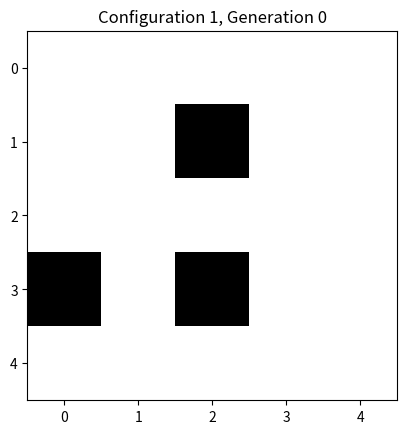

Generate this figure with matplotlib:
from math import sqrt
import random
import logging
import matplotlib.pyplot as plt

# Set up logging to append to the same file for each run of the program
logging.basicConfig(filename="simulation.log",
                    filemode='a',  # Use 'a' to append to the file
                    level=logging.INFO,
                    format='%(asctime)s - %(levelname)s - %(message)s')


class InteractiveSimulation:
    def __init__(self, configurations, histories, grid_size):
        self.configurations = configurations
        self.histories = histories
        self.grid_size = grid_size
        self.current_config_index = 0
        self.current_generation = 0
        self.game = GameOfLife(
            grid_size, self.configurations[self.current_config_index])
        self.fig, self.ax = plt.subplots()

        grid = [
            self.game.grid[i * grid_size:(i + 1) * grid_size] for i in range(grid_size)]
        self.img = self.ax.imshow(grid, cmap="binary")
        self.fig.canvas.mpl_connect('key_press_event', self.on_key)
        self.update_plot()

    def on_key(self, event):
        if event.key == 'right':
            self.next_configuration()
        elif event.key == 'left':
            self.previous_configuration()
        elif event.key == 'up':
            self.next_generation()
        elif event.key == 'down':
            self.previous_generation()

    def next_configuration(self):
        self.current_config_index = (
            self.current_config_index + 1) % len(self.configurations)
        self.current_generation = 0
        self.game = GameOfLife(
            self.grid_size, self.configurations[self.current_config_index])
        self.update_plot()

    def previous_configuration(self):
        self.current_config_index = (
            self.current_config_index - 1) % len(self.configurations)
        self.current_generation = 0
        self.game = GameOfLife(
            self.grid_size, self.configurations[self.current_config_index])
        self.update_plot()

    def next_generation(self):
        if self.current_generation + 1 < len(self.histories[self.current_config_index]):
            self.current_generation += 1
            self.game.grid = self.histories[self.current_config_index][self.current_generation]
            self.update_plot()

    def previous_generation(self):
        if self.current_generation > 0:
            self.current_generation -= 1
            self.game.grid = self.histories[self.current_config_index][self.current_generation]
            self.update_plot()

    def update_plot(self):
        grid = [self.game.grid[i *
                               self.grid_size:(i + 1) * self.grid_size] for i in range(self.grid_size)]
        self.img.set_data(grid)
        self.ax.set_title(f"""Configuration {
                          self.current_config_index + 1}, Generation {self.current_generation}""")
        self.fig.canvas.draw()

    def run(self):
        plt.show()


class GameOfLife:
    def __init__(self, grid_size, initial_state=None):

        self.grid_size = grid_size
        self.grid = [
            0] * (grid_size * grid_size) if initial_state is None else list(initial_state)
        # Store initial state in history
        self.history = set([tuple(self.grid)])
        self.stable_count = 0  # Counter for stable generations
        # Set the number of generations before it's considered static
        self.max_stable_generations = 10
        self.dynamic_lifespan = 0  # Track dynamic lifespan of the grid
        self.lifespan = 0  # Total lifespan
        self.extra_lifespan = 0  # Lifespan for static or periodic grids
        # Tracks if the grid has become static (tied to the state)
        self.static_state = False
        # Tracks if the grid is repeating a cycle (tied to the state)
        self._is_periodic = False
        # Track the number of alive cells per generation
        self.alive_history = [self.get_alive_cells_count()]

    def step(self):
        """ Perform a single step in the Game of Life and update history. """
        if self._is_periodic or self.static_state:
            self.extra_lifespan += 1
            self.stable_count += 1
            return False

        cur_grid = self.grid[:]
        curState = tuple(cur_grid)  # Current state of the grid
        # Size of the grid (N x N)
        new_grid = [0] * (self.grid_size * self.grid_size)

        # logging.info(f"life span = {self.lifespan}")
        # logging.info(f"grid = {tuple(cur_grid)}")
        # logging.info(f"history = {list(self.history)}")

        for x in range(self.grid_size):
            for y in range(self.grid_size):
                index = x * self.grid_size + y  # Calculate index for 2D to 1D conversion
                alive_neighbors = self.count_alive_neighbors(x, y)
                if cur_grid[index] == 1:
                    if alive_neighbors in [2, 3]:
                        new_grid[index] = 1
                else:
                    if alive_neighbors == 3:
                        new_grid[index] = 1

        newState = tuple(new_grid)  # New state after the step

        # Check for static state (no change between current and previous grid)
        if newState == curState:
            self.static_state = True
        # Check for periodicity (if the new state has appeared before)
        elif newState in self.history:
            self._is_periodic = True
        else:
            self.lifespan += 1  # Increment lifespan for non-static, non-periodic grids
            self.history.add(newState)  # Add the new state to history
            self.alive_history.append(self.get_alive_cells_count())

        self.grid = new_grid
        return True

    def run(self):
        """ Run the Game of Life until static or periodic state is reached, and calculate fitness. """
        while not self.static_state and not self._is_periodic:
            self.step()

    def count_alive_neighbors(self, x, y):
        alive = 0
        # Check neighbors for valid indices
        for i in range(-1, 2):  # Iterating over rows
            for j in range(-1, 2):  # Iterating over columns
                if i == 0 and j == 0:
                    continue  # Skip the cell itself
                nx, ny = x + i, y + j
                # Ensure neighbor is within grid bounds
                if 0 <= nx < self.grid_size and 0 <= ny < self.grid_size:
                    index = nx * self.grid_size + ny  # Convert 2D to 1D index
                    # logging.info(f"index:{index} self.grid:{self.grid}")
                    alive += self.grid[index]  # Add 1 if neighbor is alive
        return alive

    def get_alive_cells_count(self):
        return sum(self.grid)

    def get_lifespan(self):
        """ Return the lifespan of the current grid (including extra lifespan for static/periodic) """
        return self.lifespan + self.extra_lifespan

    def get_alive_history(self):
        """ Return the history of the number of alive cells for each generation """
        return self.alive_history

    def is_static(self):
        """ Return if the grid is static """
        return self.static_state

    def check_periodicity(self):
        """ Return if the grid is periodic (repeating) """
        return self._is_periodic


class GeneticAlgorithm:
    def __init__(self, grid_size, population_size, generations, mutation_rate,
                 alive_cells_weight, lifespan_weight, alive_growth_weight,
                 cells_per_part, parts_with_cells, predefined_configurations=None, min_fitness_score=1):
        self.grid_size = grid_size
        self.population_size = population_size
        self.generations = generations
        self.mutation_rate = mutation_rate
        self.alive_cells_weight = alive_cells_weight
        self.lifespan_weight = lifespan_weight
        self.alive_growth_weight = alive_growth_weight
        self.fitness_cache = {}
        self.predefined_configurations = predefined_configurations
        self.cells_per_part = cells_per_part
        self.parts_with_cells = parts_with_cells
        self.min_fitness_score = min_fitness_score
        self.best_histories = []
        self.population = []

    def fitness(self, configuration):
        configuration_tuple = tuple(configuration)
        expected_size = self.grid_size * self.grid_size

        # ודא שהקונפיגורציה בגודל הנכון
        if len(configuration_tuple) != expected_size:
            raise ValueError(f"""Configuration size must be {
                             expected_size}, but got {len(configuration_tuple)}""")

        if configuration_tuple in self.fitness_cache:
            return self.fitness_cache[configuration_tuple]

        if configuration_tuple not in self.fitness_cache:
            # יצירת מופע של GameOfLife עם הקונפיגורציה הנוכחית
            game = GameOfLife(self.grid_size, configuration_tuple)
            game.run()  # ריצה של משחק החיים כדי לחשב את ההיסטוריה של התאים החיים

            alive_history = game.get_alive_history()  # היסטוריית התאים החיים

            # אם אין היסטוריה, הגדר את צמיחת התאים כ-0
            alive_growth = 0
            if alive_history:  # רק אם קיימת היסטוריה
                alive_growth = max(alive_history) - \
                    sum(alive_history)  # צמיחת התאים

            total_alive_cells = sum(alive_history)  # סך התאים החיים

            # חישוב ה-Fitness score על בסיס נתוני המשחק
            lifespan = game.get_lifespan()
            fitness_score = (lifespan * self.lifespan_weight +
                             total_alive_cells / self.alive_cells_weight +
                             alive_growth * self.alive_growth_weight)

            self.fitness_cache[configuration_tuple] = fitness_score
            return fitness_score

    def mutate(self, configuration):
        N = self.grid_size
        expected_size = N * N

        # ודא שהקונפיגורציה בגודל הנכון
        if len(configuration) != expected_size:
            raise ValueError(f"""Configuration size must be {
                             expected_size}, but got {len(configuration)}""")

        # חילוק הוקטור למטריצה בגודל N x N (אך עדיין וקטור חד-ממדי)
        matrix = [configuration[i * N:(i + 1) * N]
                  for i in range(N)]  # חילוק הוקטור למטריצה

        # הפוך את המטריצה לבלוקים בעמודות
        blocks = []
        for i in range(N):
            block = [matrix[j][i]
                     for j in range(N)]  # בנה בלוק מ- N תאים בעמודה
            blocks.append(block)

        # ערבב את הבלוקים
        random.shuffle(blocks)

        # צור את הוקטור החדש מהבלוקים המעורבבים
        # המרת הבלוקים חזרה לוקטור
        new_configuration = [cell for block in blocks for cell in block]

        # הדפסת הקונפיגורציה החדשה
        logging.debug(f"new_configuration : {new_configuration}")

        return tuple(new_configuration)

    def select_parents(self):
        # חישוב ציוני ה-Fitness לכל חבר באוכלוסייה
        fitness_scores = []
        # logging.info(f"""{self.population}""")
        for config in self.population:
            score = self.fitness(config)
            if score is not None:
                fitness_scores.append(score)
            else:
                # אם לא הצלחנו לחשב את ה-Fitness, ניתן לו ציון מינימלי (למשל, אפס)
                fitness_scores.append(0)

        total_fitness = sum(fitness_scores)
        if total_fitness == 0:
            # במקרה בו כל הציונים הם אפס, בחר הורים אקראיים
            return random.choices(self.population, k=2)

        probabilities = [score / total_fitness for score in fitness_scores]
        parents = random.choices(self.population, weights=probabilities, k=2)
        return parents

    def crossover(self, parent1, parent2):
        N = self.grid_size
        mid = N // 2  # חצי מהגודל של המטריצה

        # ודא שההורים הם בגודל נכון
        if len(parent1) != N * N or len(parent2) != N * N:
            raise ValueError(f"""Parent configurations must be {
                             N * N}, but got sizes: {len(parent1)} and {len(parent2)}""")

        # חישוב החלקים המופרדים מהמטריצה הראשונה
        father_top_left = [parent1[i * N + j]
                           for i in range(mid) for j in range(mid)]
        father_bottom_right = [
            parent1[(i + mid) * N + (j + mid)] for i in range(mid) for j in range(mid)]

        # חישוב החלקים המופרדים מהמטריצה השנייה
        mother_top_right = [parent2[i * N + (j + mid)]
                            for i in range(mid) for j in range(mid)]
        mother_bottom_left = [parent2[(i + mid) * N + j]
                              for i in range(mid) for j in range(mid)]

        # יצירת הילד מהחלקים השונים של ההורים
        child_top_left = father_top_left
        child_top_right = mother_top_right
        child_bottom_left = mother_bottom_left
        child_bottom_right = father_bottom_right

        # חיבור כל החלקים יחד ליצירת הילד המלא
        child = []
        child.extend(child_top_left)
        child.extend(child_top_right)
        child.extend(child_bottom_left)
        child.extend(child_bottom_right)

        # ווידוא שה-child בגודל הנכון
        if len(child) != N * N:
            logging.debug(f"""child size mismatch, expected {
                          N * N}, got {len(child)}""")
            # רפד את ה-child במקרה של שגיאה בגודל
            child = child + [0] * (N * N - len(child))

        return tuple(child)

    def initialize_population(self):
        for _ in range(self.population_size):
            conf = self.random_configuration()
            if len(conf) < self.grid_size**2:
                logging.info("len(conf) < self.grid_size**2")
            else:
                self.population.append(conf)

    def expand_configuration(self, configuration):
        # התאמת הגודל לגודל מטריצה נכונה
        expanded = [0] * (self.grid_size * self.grid_size)
        for i in range(len(configuration)):
            expanded[i] = configuration[i]
        return tuple(expanded)

    def random_configuration(self):
        # הגודל של המטריצה (grid_size * grid_size)
        N = self.grid_size * self.grid_size
        configuration = [0] * N  # אתחול המטריצה עם אפסים

        # נחשב את num_parts מתוך grid_size, כך שיהיה תואם למימד המטריצה
        num_parts = self.grid_size  # מספר החלקים יהיה שווה למימד המטריצה

        # חלק את המטריצה לחלקים בגודל שווה
        part_size = self.grid_size  # גודל כל חלק

        # בחר את מספר הבלוקים שיקבלו תאים חיים
        parts_with_cells_indices = random.sample(
            range(self.grid_size), self.parts_with_cells)

        total_alive_cells = 0  # נתון זה יעקוב אחרי מספר התאים החיים שהוקצו

        # בחר תאים בכל בלוק שנבחר
        for part_index in parts_with_cells_indices:
            start_idx = part_index * part_size
            end_idx = start_idx + part_size

            # בחר את התאים המוקצים לבלוק הנבחר
            chosen_cells = random.sample(
                range(start_idx, end_idx), self.cells_per_part)

            # הדפס את המידע על הבלוק שנבחר
            logging.debug(f"Block {part_index} chosen cells: {chosen_cells}")

            # סמן את התאים שנבחרו כחיים
            for cell in chosen_cells:
                configuration[cell] = 1
                total_alive_cells += 1  # עדכון סך התאים החיים

        # הדפס את הקונפיגורציה הסופית
        logging.debug(f"""Generated configuration: {configuration} with {
                      total_alive_cells} alive cells""")

        return tuple(configuration)

    def run(self):
        all_fitness_scores = []
        for generation in range(self.generations):
            logging.info(f"Generation {generation + 1} started.")
            new_population = []
            for i in range(self.population_size):
                parent1, parent2 = self.select_parents()
                child = self.crossover(parent1, parent2)
                # logging.info(f"""child = {child}""")
                child = self.mutate(child)
                new_population.append(child)

            self.population = new_population
            self.fitness_cache.clear()

            logging.info(f"""self.population : {self.population}""")
            fitness_scores = [self.fitness(config) for config in self.population]
            all_fitness_scores.append(fitness_scores)

            avg_fitness = sum(fitness_scores) / len(fitness_scores)
            std_fitness = (sum([(score - avg_fitness) ** 2 for score in fitness_scores]) / len(fitness_scores)) ** 0.5
            logging.info(f"""Generation {generation + 1}: Avg Fitness: {avg_fitness}, Std Dev: {std_fitness}""")

            best_fitness_score = max(fitness_scores)
            best_config_index = fitness_scores.index(best_fitness_score)
            best_config = self.population[best_config_index]
            logging.info(f""" self.population[best_config_index] : {self.population[best_config_index]}""")

            game = GameOfLife(self.grid_size, best_config)
            lifespan = game.get_lifespan()

            alive_growth = 0
            total_alive_cells = 0

            if lifespan > 0:
                alive_history = game.get_alive_history()
                if alive_history:
                    alive_growth = max(alive_history) - sum(alive_history)
                total_alive_cells = sum(alive_history)

            logging.info(f"""Best Configuration in Generation {generation + 1}:""")
            logging.info(f"""    Fitness Score: {best_fitness_score}""")
            logging.info(f"""    Lifespan: {lifespan}""")
            logging.info(f"""    Total Alive Cells: {total_alive_cells}""")
            logging.info(f"""    Alive Growth: {alive_growth}""")

        fitness_scores = [(config, self.fitness(config)) for config in self.population]
        fitness_scores.sort(key=lambda x: x[1], reverse=True)

        best_configs = [config for config, _ in fitness_scores[:5]]
        logging.info(f"""best configs : {best_configs}""")

        self.best_histories = []
        for config in best_configs:
            game = GameOfLife(self.grid_size, config)
            lifespan = game.get_lifespan()
            history = game.history
            alive_history = game.get_alive_history()
            self.best_histories.append(history)

            total_alive_cells = sum(alive_history)
            alive_growth = max(alive_history) - sum(alive_history)

            logging.info(f"""Top {config} Configuration:""")
            logging.info(f"""  Fitness Score: {self.fitness(config)}""")
            logging.info(f"""  Lifespan: {lifespan}""")
            logging.info(f"""  Total Alive Cells: {total_alive_cells}""")
            logging.info(f"""  Alive Growth: {alive_growth}""")

        return best_configs

def main(grid_size, population_size, generations, mutation_rate, alive_cells_weight,
         lifespan_weight, alive_growth_weight, cells_per_part, parts_with_cells, predefined_configurations=None):

    logging.info(f"""Starting run with parameters:
                    grid_size={grid_size}, population_size={population_size}, generations={generations},
                    mutation_rate={mutation_rate}, alive_cells_weight={alive_cells_weight},
                    lifespan_weight={lifespan_weight}, alive_growth_weight={alive_growth_weight},
                    cells_per_part={cells_per_part}, parts_with_cells={parts_with_cells}""")

    # Initialize the GeneticAlgorithm without max_lifespan
    algorithm = GeneticAlgorithm(
        grid_size, population_size, generations, mutation_rate,
        alive_cells_weight, lifespan_weight, alive_growth_weight,
        cells_per_part=cells_per_part, parts_with_cells=parts_with_cells,
        predefined_configurations=predefined_configurations
    )

    # Initialize the population for the algorithm
    algorithm.initialize_population()

    # Run the genetic algorithm to find the best configurations
    best_configs = algorithm.run()

    # Start the interactive simulation with the best configurations
    simulation = InteractiveSimulation(
        best_configs, algorithm.best_histories, grid_size)
    simulation.run()


# Example call to main function
main(grid_size=5, population_size=5, generations=20, mutation_rate=0.05,
     alive_cells_weight=50, lifespan_weight=10, alive_growth_weight=5,
     cells_per_part=5, parts_with_cells=2)
